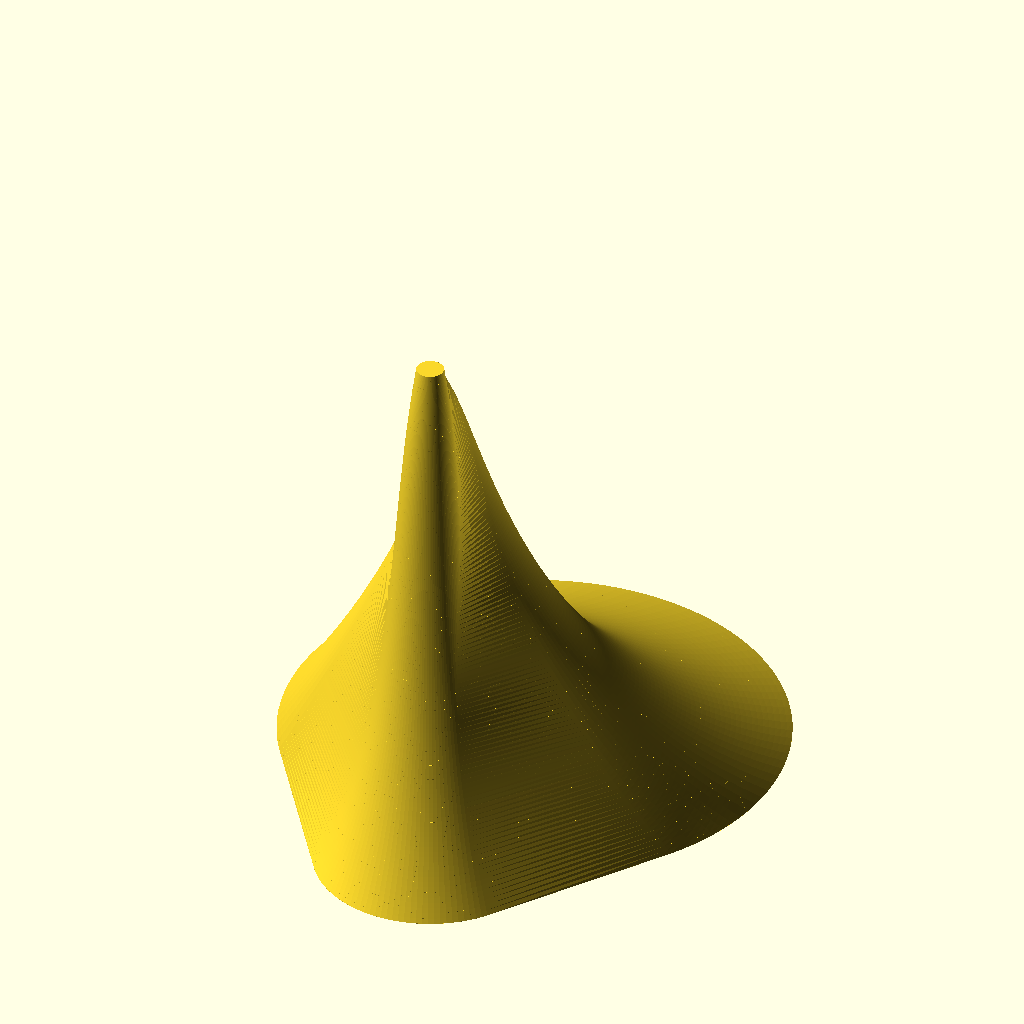
Cell 1: rendered with the file's own defaults.
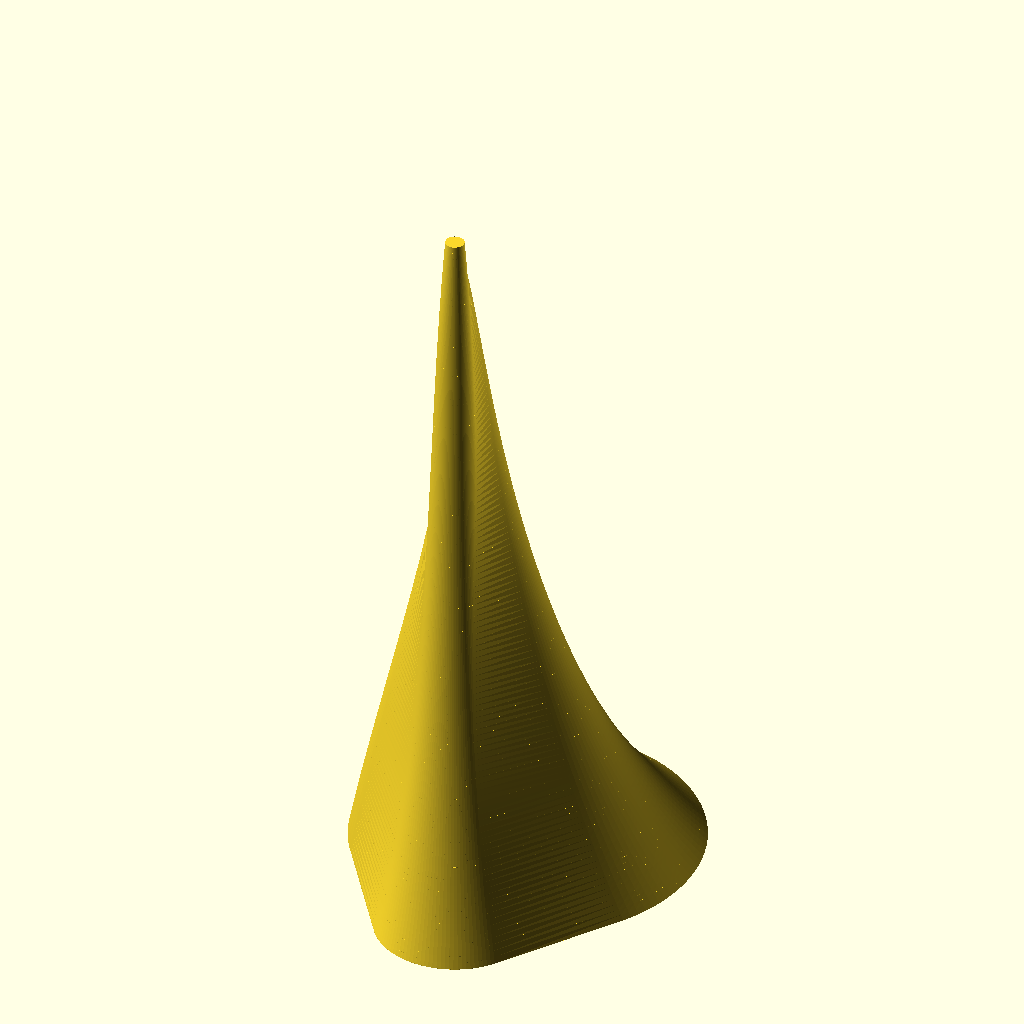
Cell 2 — height set to 160, the other parameters unchanged.
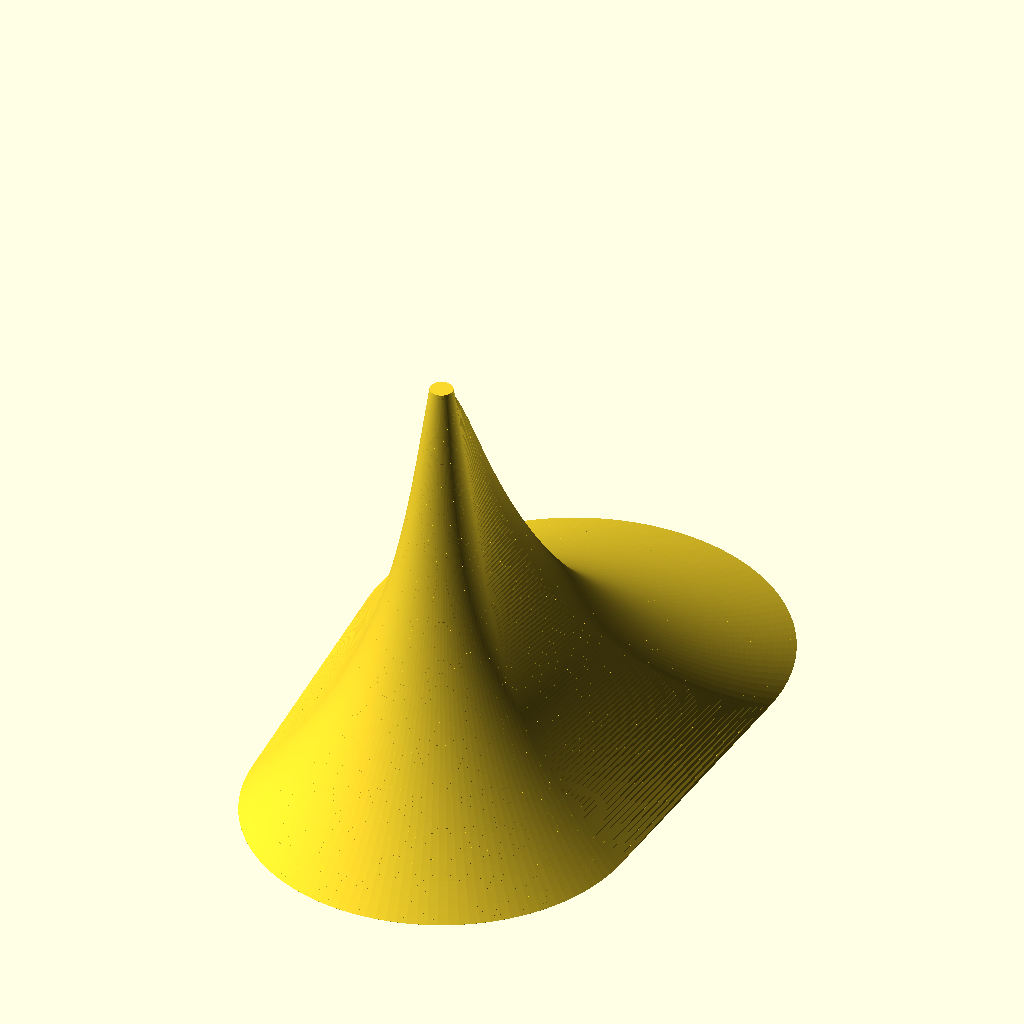
Cell 3: bottom_r = 32 (everything else at default).
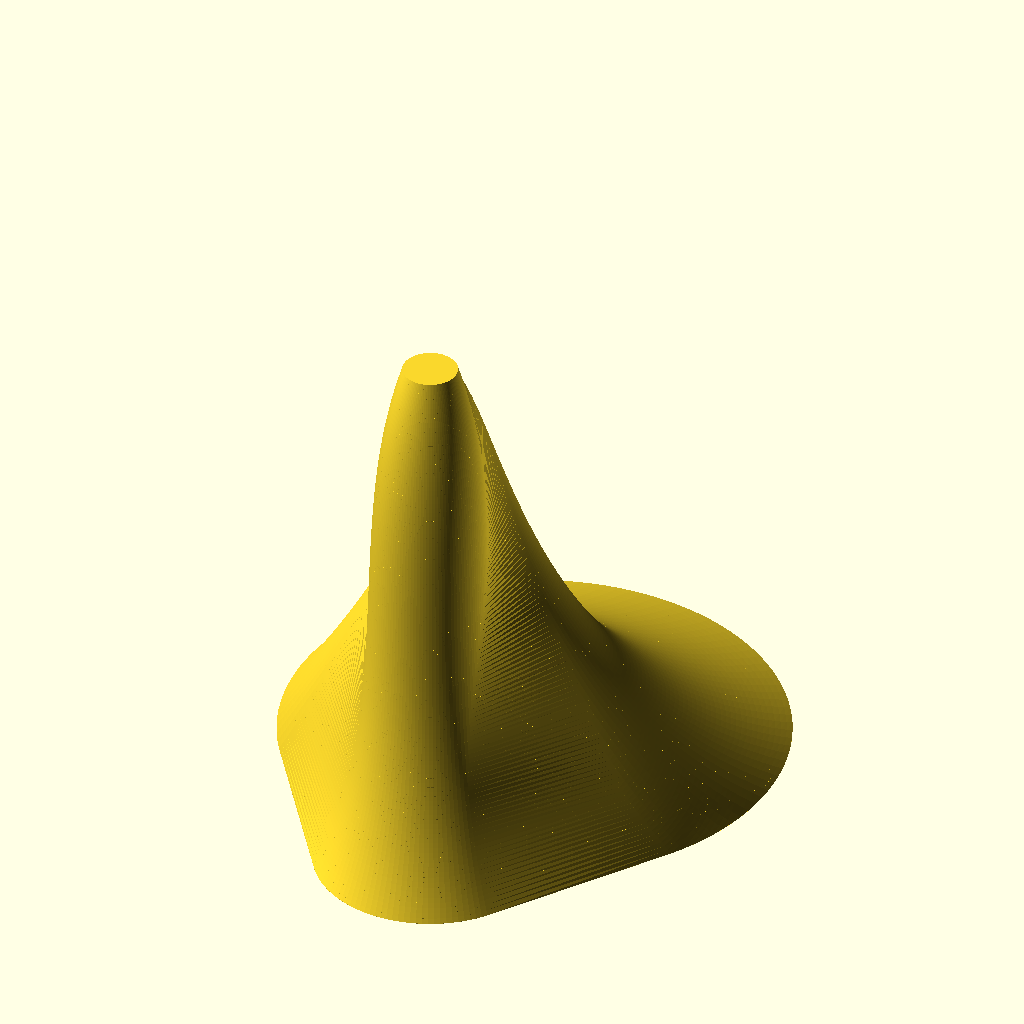
Cell 4 — top_r set to 4, the other parameters unchanged.
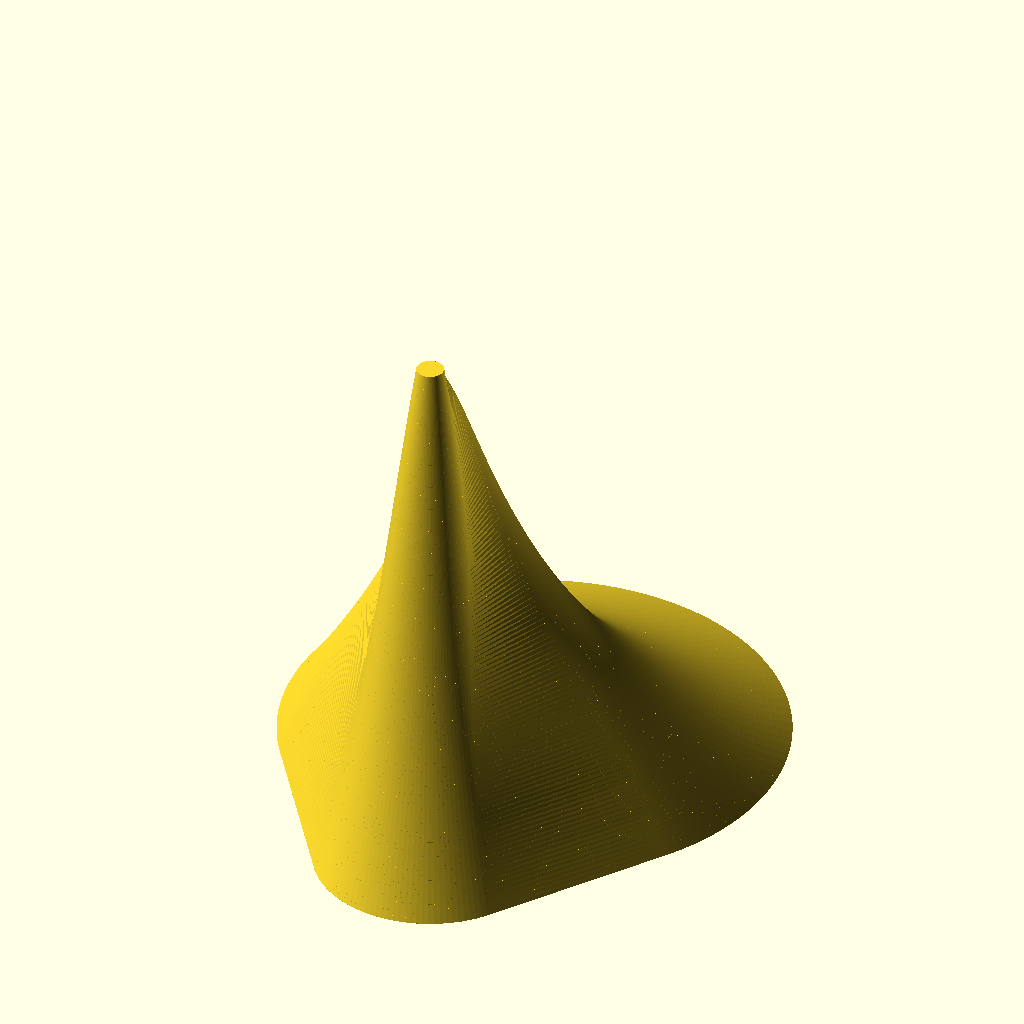
Cell 5: the same model with lower_pull = 0.5.
The same orthographic view direction (rotation 55°, 0°, 25°; colour scheme Cornfield) for every cell, with the view re-fitted per cell, so scale and position can differ between cells.
Source of the model, scroll frame.scad:
height = 80;
bottom_r = 16;
top_r = 2;

steps = 64;

// How far the lower side pulls inward before curving up.
// 1.0 = straight sided at bottom, 0.0 = immediately curves in.
lower_pull = 0.25;

// How wide the column still is when it starts its final taper to the top.
// Higher = stays wider for longer before narrowing.
upper_flare = 3.0;

// start height of the steepest part of the curve
lower_tangent = 0.05;

// end height of the steepest part of the curve
upper_tangent = 0.35;

train_length = 35;
train_width = 35;
train_side = 1;

smoothness = 120;

// Cubic bezier interpolation between four control points
/**
t: position along the curve
    0 = start
    1 = end
p0: start
p1: influences the curve near the start
p2: influences the curve near the end
p3: end
**/
function bezier(t, p0, p1, p2, p3) =
    pow(1-t,3)*p0 + 3*pow(1-t,2)*t*p1 +
    3*(1-t)*pow(t,2)*p2 + pow(t,3)*p3;

// Returns the column's outer radius at a given height z.
function col_r(z) =
    let(t = z / height)
    bezier(t, bottom_r, bottom_r*lower_pull, top_r*upper_flare, top_r);

// The 2D side profile list of [radius, height] points.
profile = [
    for (i = [0:steps])
        let(t = i / steps)
        [
            bezier(t, bottom_r, bottom_r*lower_pull, top_r*upper_flare, top_r),
            bezier(t, 0, height*lower_tangent, height*upper_tangent, height)
        ]
];

rotate_extrude($fn = smoothness)
    polygon(points = concat([[0, 0]], profile, [[0, height]]));

// Build the train as a stack of thin hull() slices running the full height.
// Each slice bridges two heights (z0 bottom, z1 top) and at each height
// hulls together the column's circular cross-section and the train's
// elliptical splay, producing a seamless blend between them.
train_max_height = height;
slices = smoothness - 0;

for (i = [0:slices]) {

    z0 = train_max_height * i / smoothness;
    z1 = train_max_height * (i+1) / smoothness;

    // Normalised position: 1 at ground, 0 at train_max_height
    t0 = 1 - (z0 / train_max_height);
    t1 = 1 - (z1 / train_max_height);

    // Column outer radius at each slice edge, read from the profile curve
    r0 = col_r(z0);
    r1 = col_r(z1);

    // The two middle bezier handles control how late the sweep begins
    
    // the outward extension at the current slice
    splay0 = bezier(t0, 0, train_length * 0.35, train_length * 0.025, train_length);
    splay1 = bezier(t1, 0, train_length * 0.35, train_length * 0.025, train_length);

    // width of the train side to side
    w1 = bezier(t1, 0, train_width * 0.025, train_width * 0.5, train_width);
    w0 = bezier(t0, 0, train_width * 0.025, train_width * 0.5, train_width);
    
    // prevents hull() from receiving a zero-size shape
    s0 = max(splay0, 0.01);
    s1 = max(splay1, 0.01);
    ww0 = max(w0, 0.01);
    ww1 = max(w1, 0.01);

    hull() {
        // Column circle at the bottom edge of this slice
        translate([0, 0, z0]) {
            linear_extrude(0.01) {
                circle(r = r0, $fn = smoothness);
            }
        }

        // Train ellipse at the bottom edge of this slice.
        translate([0, train_side*(r0 + s0 * 0.5), z0]) {
            linear_extrude(0.01) {
                scale([ww0, s0, 1]) {
                    circle(r = 1, $fn = smoothness);
                }
            }
        }

        // Column circle at the top edge of this slice
        translate([0, 0, z1]) {
            linear_extrude(0.01) {
                circle(r = r1, $fn = smoothness);
            }
        }
                

        // Train ellipse at the top edge of this slice
        translate([0, train_side*(r1 + s1 * 0.5), z1]) {
            linear_extrude(0.01) {
                scale([ww1, s1, 1]) {
                    circle(r = 1, $fn = smoothness);
                }
            }
        }
    }
}
Parameter table extracted from the source (name, type, default, range or options):
height: number, default 80
bottom_r: number, default 16
top_r: number, default 2
steps: number, default 64
lower_pull: number, default 0.25
upper_flare: number, default 3
lower_tangent: number, default 0.05
upper_tangent: number, default 0.35
train_length: number, default 35
train_width: number, default 35
train_side: number, default 1
smoothness: number, default 120
